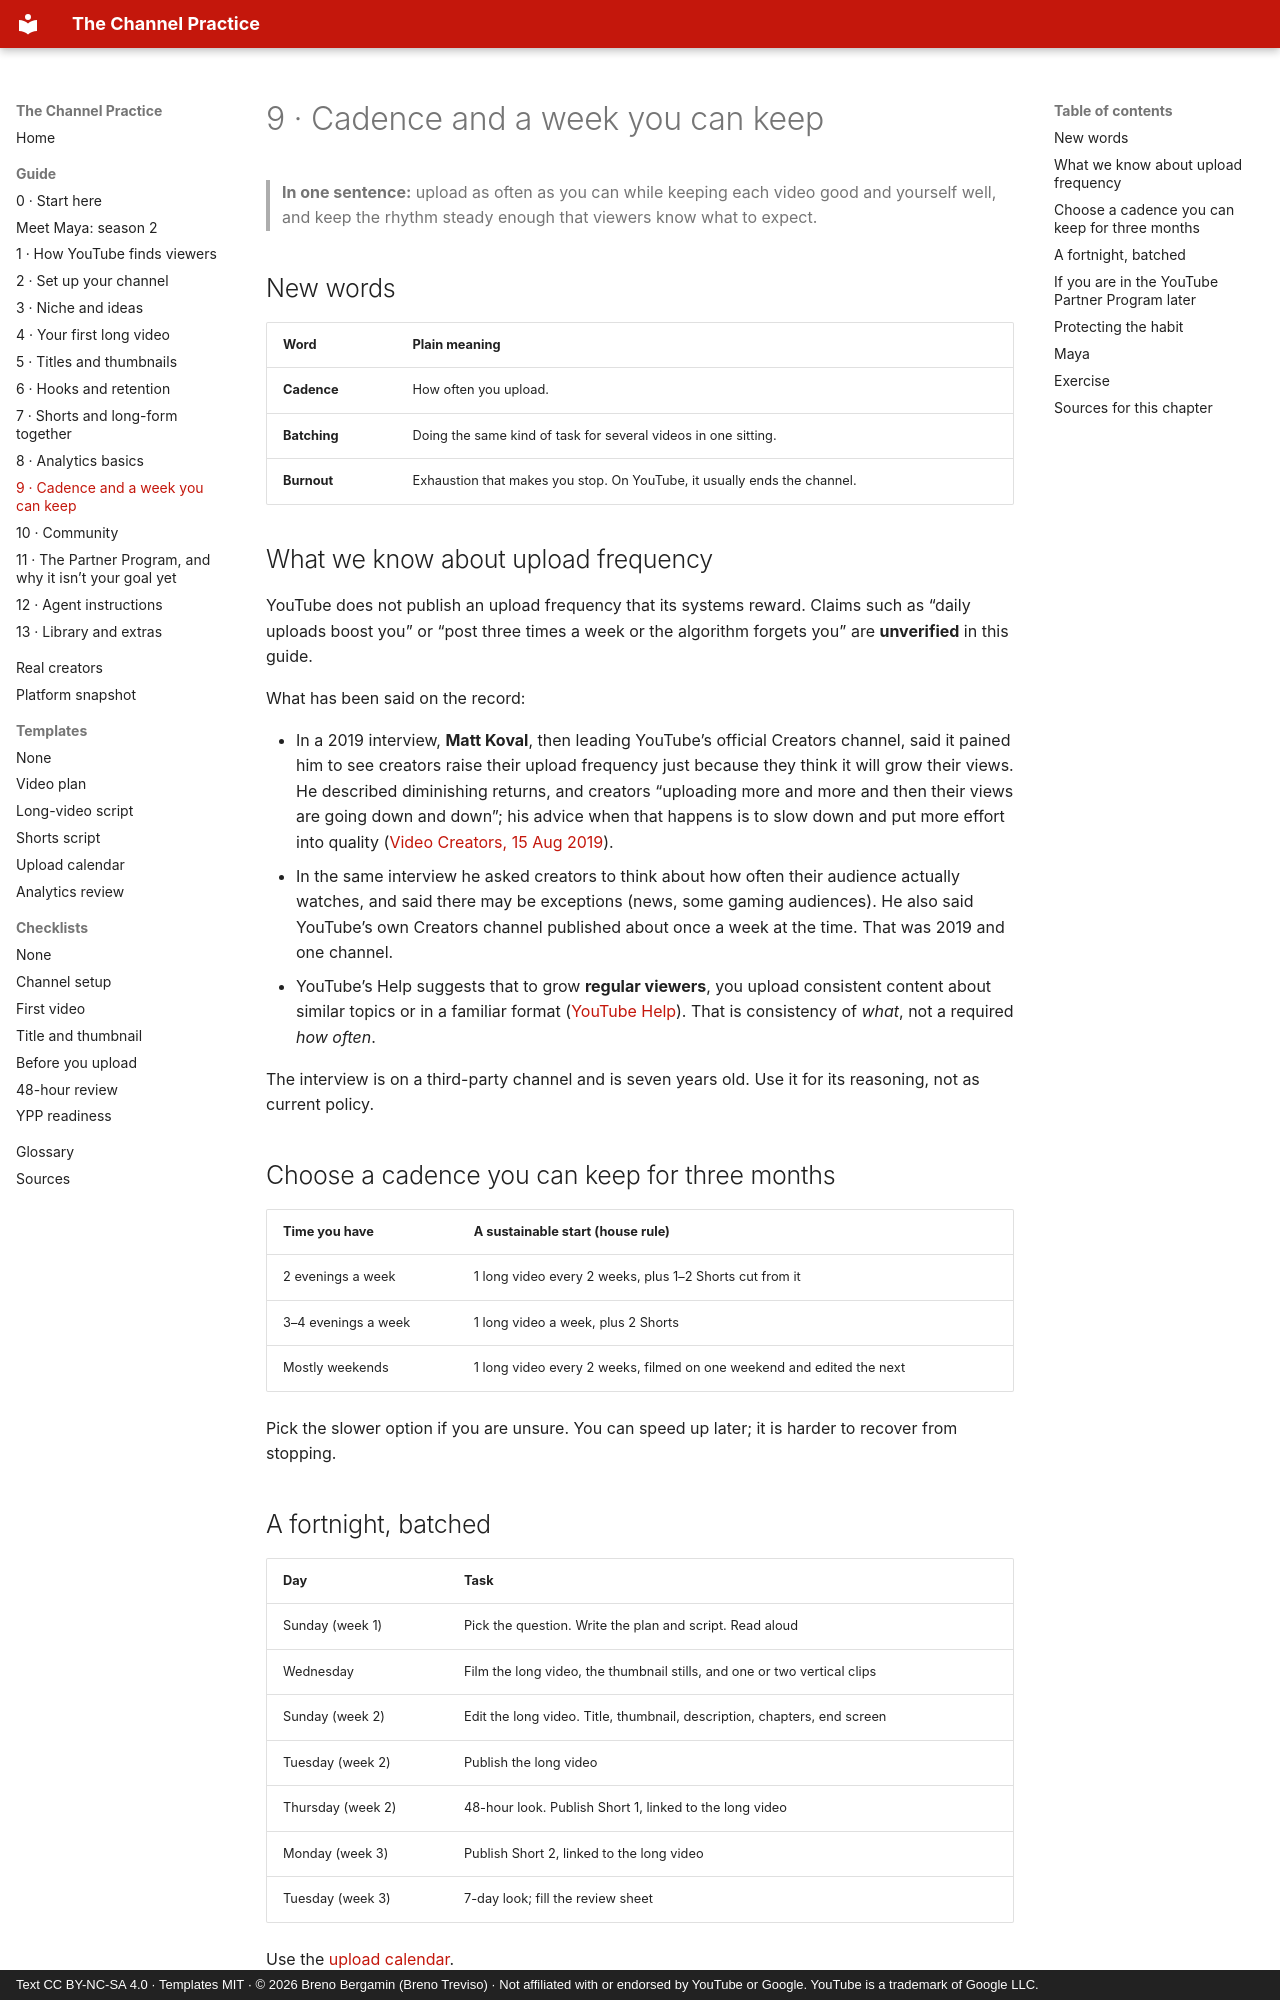

repository: brenotreviso/channel-practice · page: 09-cadence/index.html · generator: mkdocs · copyright: Text CC BY-NC-SA 4.0 · Templates MIT · © 2026 Breno Bergamin (Breno Treviso) · Not affiliated with or endorsed by YouTube or Google. YouTube is a trademark of Google LLC.

# 9 · Cadence and a week you can keep

> **In one sentence:** upload as often as you can while keeping each video good and yourself well, and keep the rhythm steady enough that viewers know what to expect.

## New words

| Word | Plain meaning |
|---|---|
| **Cadence** | How often you upload. |
| **Batching** | Doing the same kind of task for several videos in one sitting. |
| **Burnout** | Exhaustion that makes you stop. On YouTube, it usually ends the channel. |

## What we know about upload frequency

YouTube does not publish an upload frequency that its systems reward. Claims such as “daily uploads boost you” or “post three times a week or the algorithm forgets you” are **unverified** in this guide.

What has been said on the record:

- In a 2019 interview, **Matt Koval**, then leading YouTube’s official Creators channel, said it pained him to see creators raise their upload frequency just because they think it will grow their views. He described diminishing returns, and creators “uploading more and more and then their views are going down and down”; his advice when that happens is to slow down and put more effort into quality ([Video Creators, 15 Aug 2019](https://www.youtube.com/watch?v=0VUdByrNIK4)).
- In the same interview he asked creators to think about how often their audience actually watches, and said there may be exceptions (news, some gaming audiences). He also said YouTube’s own Creators channel published about once a week at the time. That was 2019 and one channel.
- YouTube’s Help suggests that to grow **regular viewers**, you upload consistent content about similar topics or in a familiar format ([YouTube Help](https://support.google.com/youtube/answer/10246996?hl=en-GB)). That is consistency of *what*, not a required *how often*.

The interview is on a third-party channel and is seven years old. Use it for its reasoning, not as current policy.

## Choose a cadence you can keep for three months

| Time you have | A sustainable start (house rule) |
|---|---|
| 2 evenings a week | 1 long video every 2 weeks, plus 1–2 Shorts cut from it |
| 3–4 evenings a week | 1 long video a week, plus 2 Shorts |
| Mostly weekends | 1 long video every 2 weeks, filmed on one weekend and edited the next |

Pick the slower option if you are unsure. You can speed up later; it is harder to recover from stopping.

## A fortnight, batched

| Day | Task |
|---|---|
| Sunday (week 1) | Pick the question. Write the plan and script. Read aloud |
| Wednesday | Film the long video, the thumbnail stills, and one or two vertical clips |
| Sunday (week 2) | Edit the long video. Title, thumbnail, description, chapters, end screen |
| Tuesday (week 2) | Publish the long video |
| Thursday (week 2) | 48-hour look. Publish Short 1, linked to the long video |
| Monday (week 3) | Publish Short 2, linked to the long video |
| Tuesday (week 3) | 7-day look; fill the review sheet |

Use the [upload calendar](templates/upload-calendar.md).
